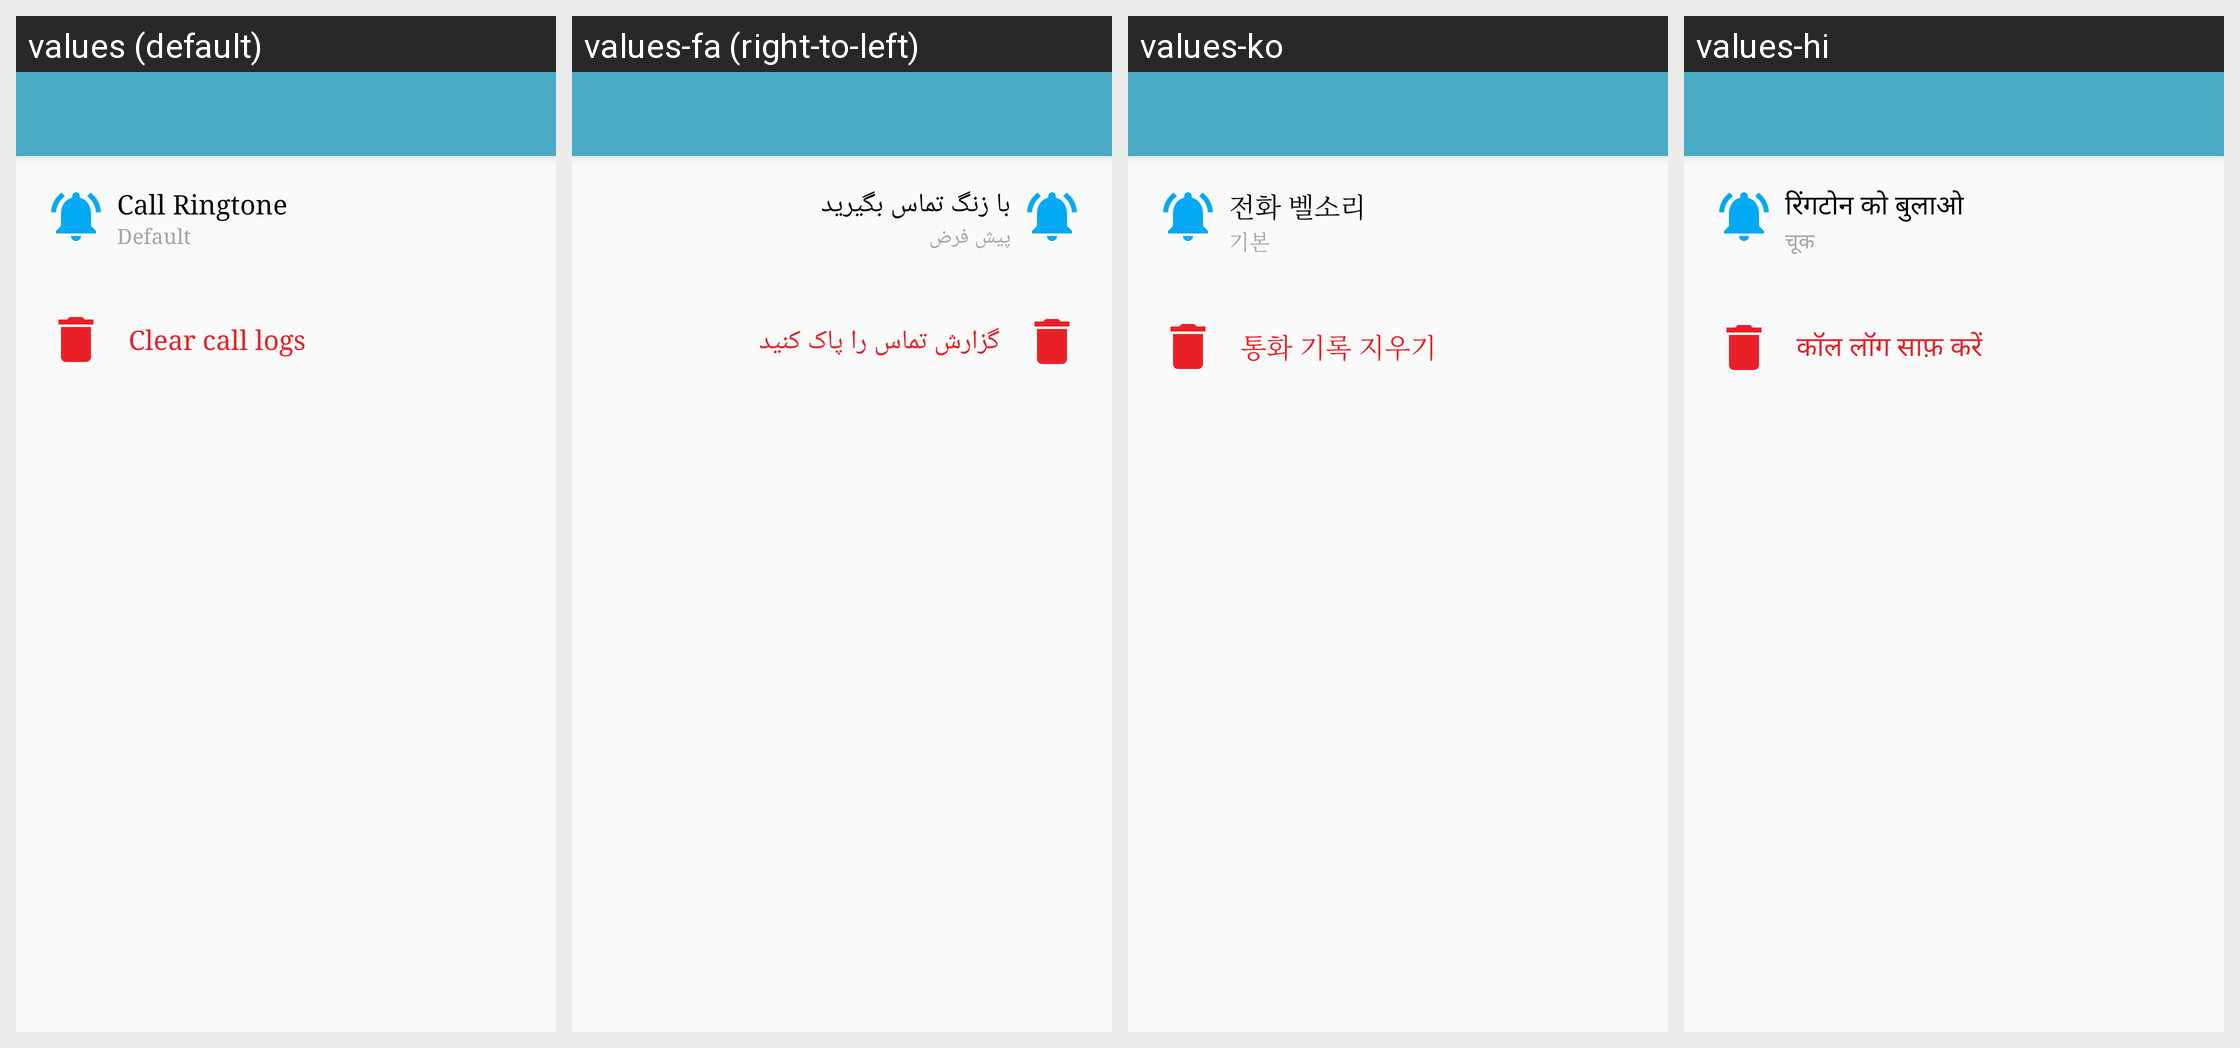

For this localized Android screen grid, give each drawn string resource with its value in every locale shown.
Android screen res/layout/activity_calls_setting.xml rendered under 4 locales, left to right: values (default), values-fa (right-to-left), values-ko, values-hi. Device: Nexus 5 (rendered at 1080×1920; each locale shown at half size, 540×960, under a caption strip naming it); theme AppTheme.
Other locales in the repository, not shown: values-ar, values-de, values-es, values-fr, values-it, values-pt, values-ru.
Strings drawn on this screen, with the default value and each locale's value (text and hints the layout hard-codes, and strings that could not be matched under every locale, appear in the picture but are not listed):

call_ringtone
  values: Call Ringtone
  values-fa: با زنگ تماس بگیرید
  values-ko: 전화 벨소리
  values-hi: रिंगटोन को बुलाओ

defaultt
  values: Default
  values-fa: پیش فرض
  values-ko: 기본
  values-hi: चूक

clear_call_logs
  values: Clear call logs
  values-fa: گزارش تماس را پاک کنید
  values-ko: 통화 기록 지우기
  values-hi: कॉल लॉग साफ़ करें
